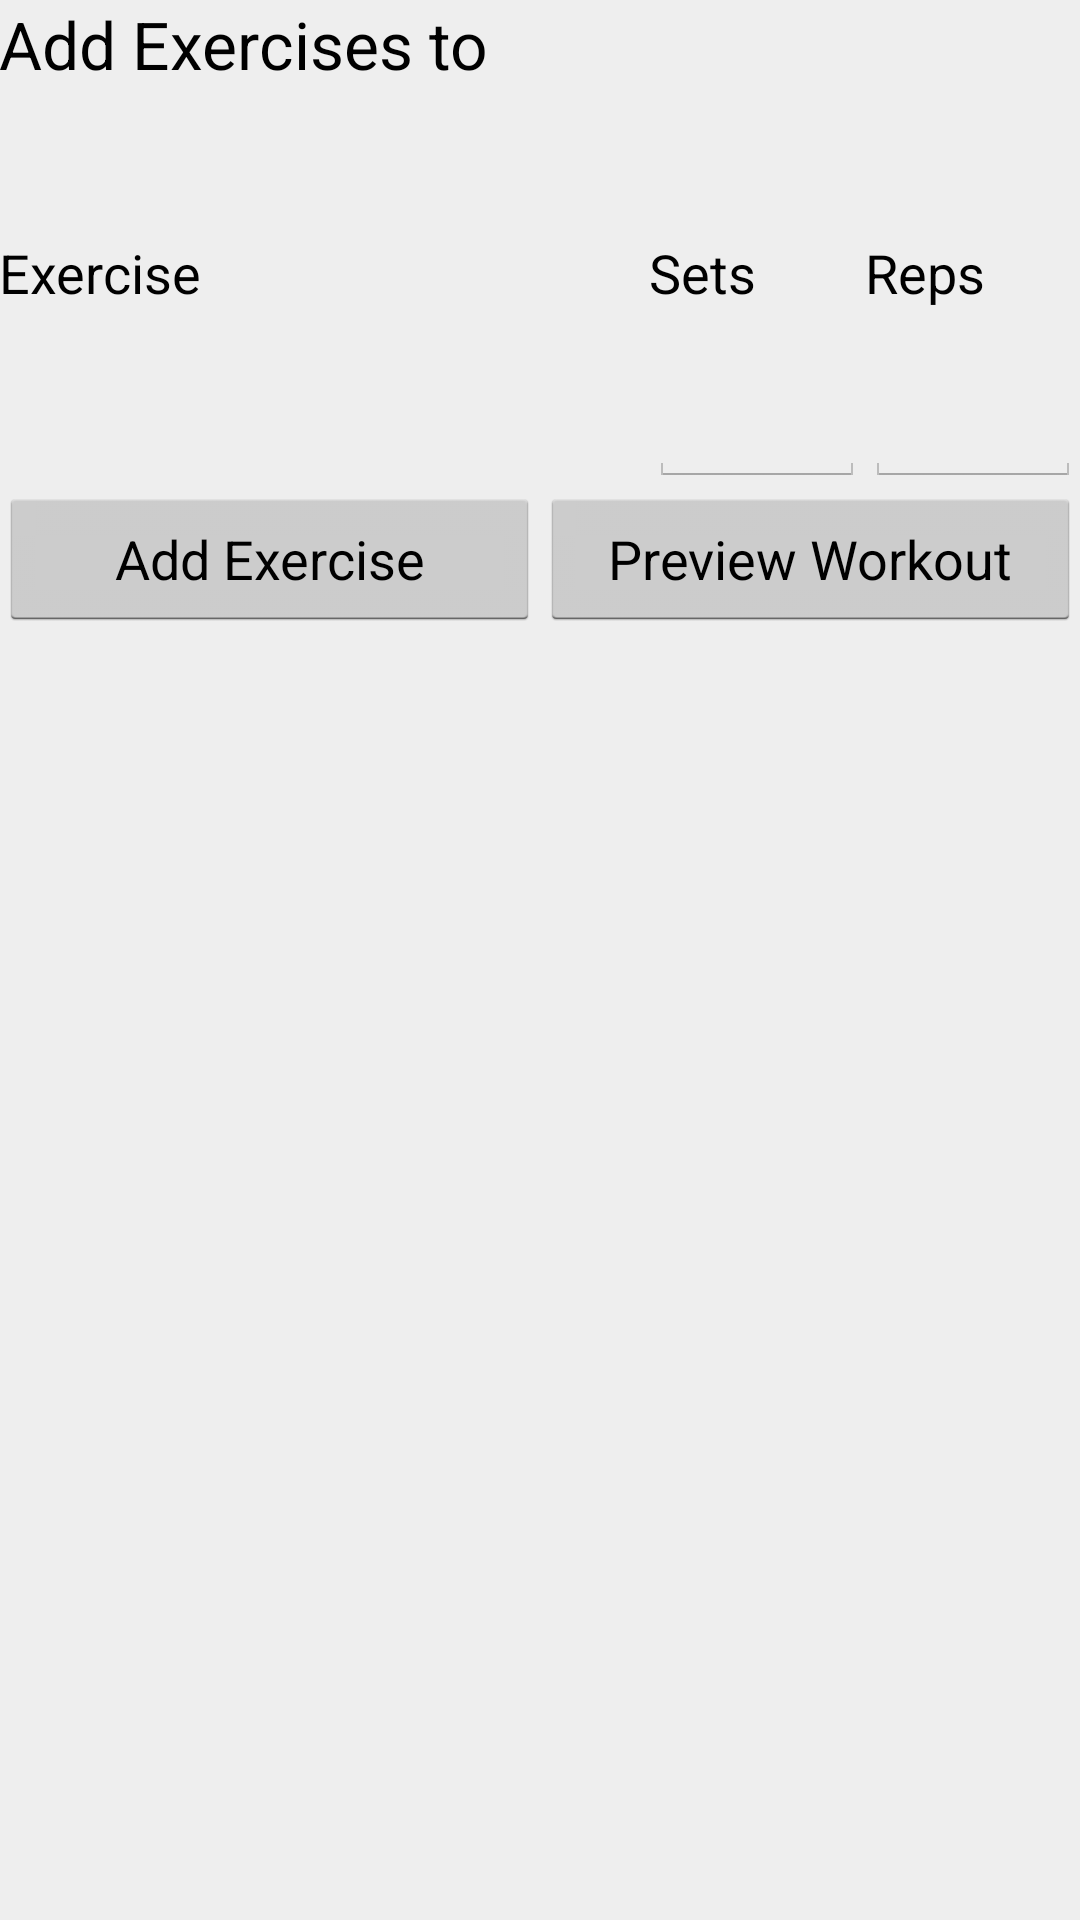

Reconstruct the res/layout file that produces this screen, plus the resources it refers to.
<!-- AndroidManifest.xml: application theme AppTheme -->
<!-- res/layout/activity_add_exercises.xml -->
<LinearLayout xmlns:android="http://schemas.android.com/apk/res/android"
    xmlns:tools="http://schemas.android.com/tools"
    android:id="@+id/LinearLayout1"
    android:layout_width="match_parent"
    android:layout_height="match_parent"
    android:background="@color/background"
    android:orientation="vertical"
    android:paddingBottom="@dimen/activity_vertical_margin"
    android:paddingLeft="@dimen/activity_horizontal_margin"
    android:paddingRight="@dimen/activity_horizontal_margin"
    android:paddingTop="@dimen/activity_vertical_margin"
    tools:context=".AddExercises" >

    <LinearLayout
        android:layout_width="match_parent"
        android:layout_height="wrap_content" >

        <TextView
            android:id="@+id/adding_exercises"
            android:layout_width="wrap_content"
            android:layout_height="wrap_content"
            android:text="@string/add_exercise_to_workout"
            android:textAppearance="?android:attr/textAppearanceLarge" />

        <TextView
            android:id="@+id/workout_name"
            android:layout_width="wrap_content"
            android:layout_height="wrap_content"
            android:textAppearance="?android:attr/textAppearanceLarge" />
    </LinearLayout>

    <TextView
        android:id="@+id/muscle_group"
        android:layout_width="wrap_content"
        android:layout_height="wrap_content"
        android:textAppearance="?android:attr/textAppearanceLarge" />

    <ListView
        android:id="@+id/exercise_list"
        android:layout_width="match_parent"
        android:layout_height="wrap_content" >
    </ListView>

    <LinearLayout
        android:layout_width="match_parent"
        android:layout_height="wrap_content"
        android:weightSum="100" 
        android:layout_marginTop="20dp">

        <TextView
            android:id="@+id/add_exercise_exercise"
            android:layout_width="fill_parent"
            android:layout_height="wrap_content"
            android:layout_weight="20"
            android:text="@string/exercise"
            android:textAppearance="?android:attr/textAppearanceMedium" />

        <TextView
            android:id="@+id/add_exercise_set"
            android:layout_width="fill_parent"
            android:layout_height="wrap_content"
            android:layout_weight="40"
            android:text="@string/sets"
            android:textAppearance="?android:attr/textAppearanceMedium" />

        <TextView
            android:id="@+id/add_exercise_rep"
            android:layout_width="fill_parent"
            android:layout_height="wrap_content"
            android:layout_weight="40"
            android:text="@string/reps"
            android:textAppearance="?android:attr/textAppearanceMedium" />
    </LinearLayout>

    <LinearLayout android:layout_width="match_parent" android:layout_height="wrap_content" android:weightSum="100" android:layout_marginTop="20dp">

        <TextView android:id="@+id/add_exercise_name"
            android:layout_width="fill_parent" 
            android:layout_height="wrap_content" 
            android:layout_weight="20" 
            android:textAppearance="?android:attr/textAppearanceMedium" />
        
        <EditText android:id="@+id/add_exercise_set_input"
             android:layout_width="fill_parent" 
             android:layout_height="wrap_content" 
             android:layout_weight="40"
             android:ems="10" 
             android:inputType="number" />
        
        <EditText android:id="@+id/add_exercise_rep_input"
            android:layout_width="fill_parent"
            android:layout_height="wrap_content" 
            android:layout_weight="40"
            android:ems="10" 
            android:inputType="number" />
        
    </LinearLayout>
    
    <LinearLayout
        android:layout_width="match_parent"
        android:layout_height="wrap_content"
        android:weightSum="100" >

        <Button
            android:id="@+id/add_exercise"
            android:layout_width="fill_parent"
            android:layout_height="wrap_content"
            android:layout_weight="50"
            android:text="@string/add_exercise" />

        <Button
            android:id="@+id/preview_workout"
            android:layout_width="fill_parent"
            android:layout_height="wrap_content"
            android:layout_weight="50"
            android:text="@string/preview_workout" />
    </LinearLayout>

    

</LinearLayout>
<!-- resources referenced by this layout -->
<resources>
  <color name="background">#eee</color>
  <string name="add_exercise">Add Exercise</string>
  <string name="add_exercise_to_workout">Add Exercises to </string>
  <string name="exercise">Exercise</string>
  <string name="preview_workout">Preview Workout</string>
  <string name="reps">Reps</string>
  <string name="sets">Sets</string>
  <style name="AppTheme" parent="AppBaseTheme">
          
      </style>
  <style name="AppBaseTheme" parent="android:Theme.Light">
          
      </style>
</resources>
